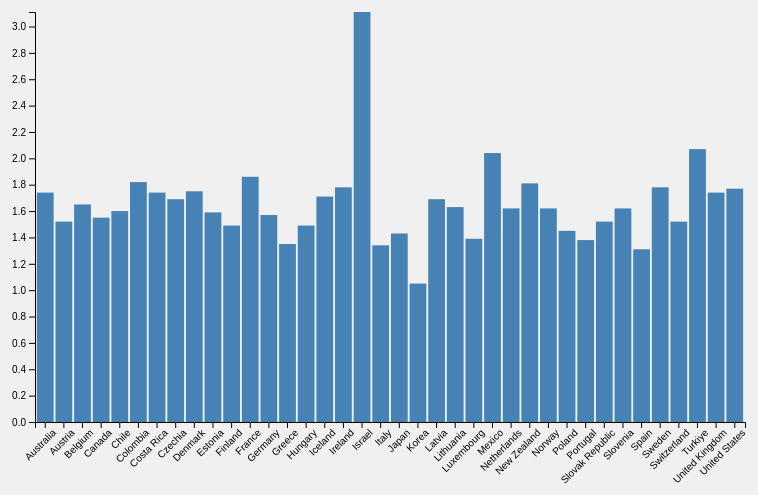
D3 v7 page, settled after 360 driven frames (6 s of simulated time); the page loaded 1 data file(s).


// ── Dataset_2_script.js
// Function to show the chart corresponding to the selected year
function showChart(id) {
    // Remove the 'active' class from all charts
    d3.selectAll('.chart').classed('active', false);
    // Add the 'active' class to the selected chart
    d3.select(`#${id}`).classed('active', true);

    // Remove active class from all buttons
    document.querySelectorAll('.chart-button').forEach(btn => {
        btn.classList.remove('active');
    });

    // Add active class to the clicked button
    event.target.classList.add('active');
}

function init() {
    var w = 800;
    var h = 500;

    // Function to draw the chart for a specific year
    function drawChart(year, data, chartId) {
        var svg = d3.select(`#${chartId}`)
            .append("svg")
            .attr("width", w)
            .attr("height", h);

        var margin = { top: 20, right: 20, bottom: 70, left: 70 },
            width = w - margin.left - margin.right,
            height = h - margin.top - margin.bottom;

        // Define the x and y scales
        var x = d3.scaleBand()
            .range([0, width])
            .padding(0.1)
            .domain(data.map(d => d.Country));

        var y = d3.scaleLinear()
            .range([height, 0])
            .domain([0, d3.max(data, d => d[year])]);

        var g = svg.append('g')
            .attr('transform', `translate(${margin.left},${margin.top})`);

        // Add x-axis to the chart
        g.append('g')
            .attr('transform', `translate(0,${height})`)
            .call(d3.axisBottom(x))
            .selectAll('text')
            .attr('transform', 'rotate(-45)')
            .style('text-anchor', 'end');

        // Add y-axis to the chart
        g.append('g')
            .call(d3.axisLeft(y).ticks(10));

        // Tooltip
        var tooltip = d3.select("body")
            .append("div")
            .attr("class", "tooltip")
            .style("opacity", 0);

        // Add bars to the chart
        g.selectAll('.bar')
            .data(data)
            .enter().append('rect')
            .attr('class', 'bar')
            .attr('x', d => x(d.Country))
            .attr('y', d => y(d[year]))
            .attr('width', x.bandwidth())
            .attr('height', d => height - y(d[year]))
            .attr('fill', 'steelblue')
            .on('mouseover', function (event, d) {
                tooltip.html(`Country: ${d.Country}<br>Year: ${year}<br>Fertility Rate: ${d[year]}`)
                    .style("opacity", 1);
            })
            .on('mousemove', function (event, d) {
                tooltip.style("left", (event.pageX + 10) + "px")
                    .style("top", (event.pageY - 10) + "px");
            })
            .on('mouseout', function (event, d) {
                tooltip.style("opacity", 0);
            });
    }

    // Load the CSV data
    d3.csv('Dataset_2_fertilityrates.csv').then(data => {
        console.log("Raw data:", data);

        // Parse the data
        data.forEach(d => {
            d['2017'] = +d['2017'];
            d['2018'] = +d['2018'];
            d['2019'] = +d['2019'];
            d['2020'] = +d['2020'];
            d['2021'] = +d['2021'];
        });

        console.log("Parsed data:", data);

        // Draw charts for each year
        drawChart('2017', data, 'chart2017');
        drawChart('2018', data, 'chart2018');
        drawChart('2019', data, 'chart2019');
        drawChart('2020', data, 'chart2020');
        drawChart('2021', data, 'chart2021');

        // Show the chart for the year 2017 by default
        showChart('chart2017');
    })
        .catch(error => {
        console.error("Error loading the CSV file:", error);
    });
}

window.onload = init;


### data: Dataset_2_fertilityrates.csv
?Country, 2017, 2018, 2019, 2020, 2021
Australia, 1.74, 1.74, 1.67, 1.59, 1.7
Austria, 1.52, 1.48, 1.46, 1.44, 1.48
Belgium, 1.65, 1.62, 1.6, 1.55, 1.6
Canada, 1.55, 1.56, 1.47, 1.41, 1.43
Chile, 1.6, 1.56, 1.55, 1.54, 1.54
Colombia, 1.82, 1.79, 1.77, 1.74, 1.72
Costa Rica, 1.74, 1.71, 1.63, 1.56, 1.53
Czechia, 1.69, 1.71, 1.71, 1.71, 1.83
Denmark, 1.75, 1.73, 1.7, 1.67, 1.72
Estonia, 1.59, 1.67, 1.66, 1.58, 1.61
Finland, 1.49, 1.41, 1.35, 1.37, 1.46
France, 1.86, 1.84, 1.83, 1.79, 1.8
Germany, 1.57, 1.57, 1.54, 1.53, 1.58
Greece, 1.35, 1.35, 1.34, 1.39, 1.43
Hungary, 1.49, 1.49, 1.49, 1.56, 1.59
Iceland, 1.71, 1.71, 1.75, 1.72, 1.82
Ireland, 1.78, 1.75, 1.7, 1.63, 1.72
Israel, 3.11, 3.09, 3.01, 2.9, 3
Italy, 1.34, 1.31, 1.27, 1.24, 1.25
Japan, 1.43, 1.42, 1.36, 1.33, 1.3
Korea, 1.05, 0.98, 0.92, 0.84, 0.81
Latvia, 1.69, 1.6, 1.61, 1.55, 1.57
Lithuania, 1.63, 1.63, 1.61, 1.48, 1.36
Luxembourg, 1.39, 1.38, 1.34, 1.36, 1.38
Mexico, 2.04, 2, 1.92, 1.91, 1.82
Netherlands, 1.62, 1.59, 1.57, 1.54, 1.62
New Zealand, 1.81, 1.71, 1.72, 1.61, 1.64
Norway, 1.62, 1.56, 1.53, 1.48, 1.55
Poland, 1.45, 1.44, 1.42, 1.39, 1.33
Portugal, 1.38, 1.42, 1.43, 1.41, 1.35
Slovak Republic, 1.52, 1.54, 1.57, 1.59, 1.63
Slovenia, 1.62, 1.6, 1.61, 1.59, 1.64
Spain, 1.31, 1.26, 1.23, 1.19, 1.19
Sweden, 1.78, 1.75, 1.7, 1.66, 1.67
Switzerland, 1.52, 1.52, 1.48, 1.46, 1.51
Turkiye, 2.07, 1.99, 1.88, 1.76, 1.7
United Kingdom, 1.74, 1.68, 1.63, 1.56, 1.53
United States, 1.77, 1.73, 1.71, 1.64, 1.66